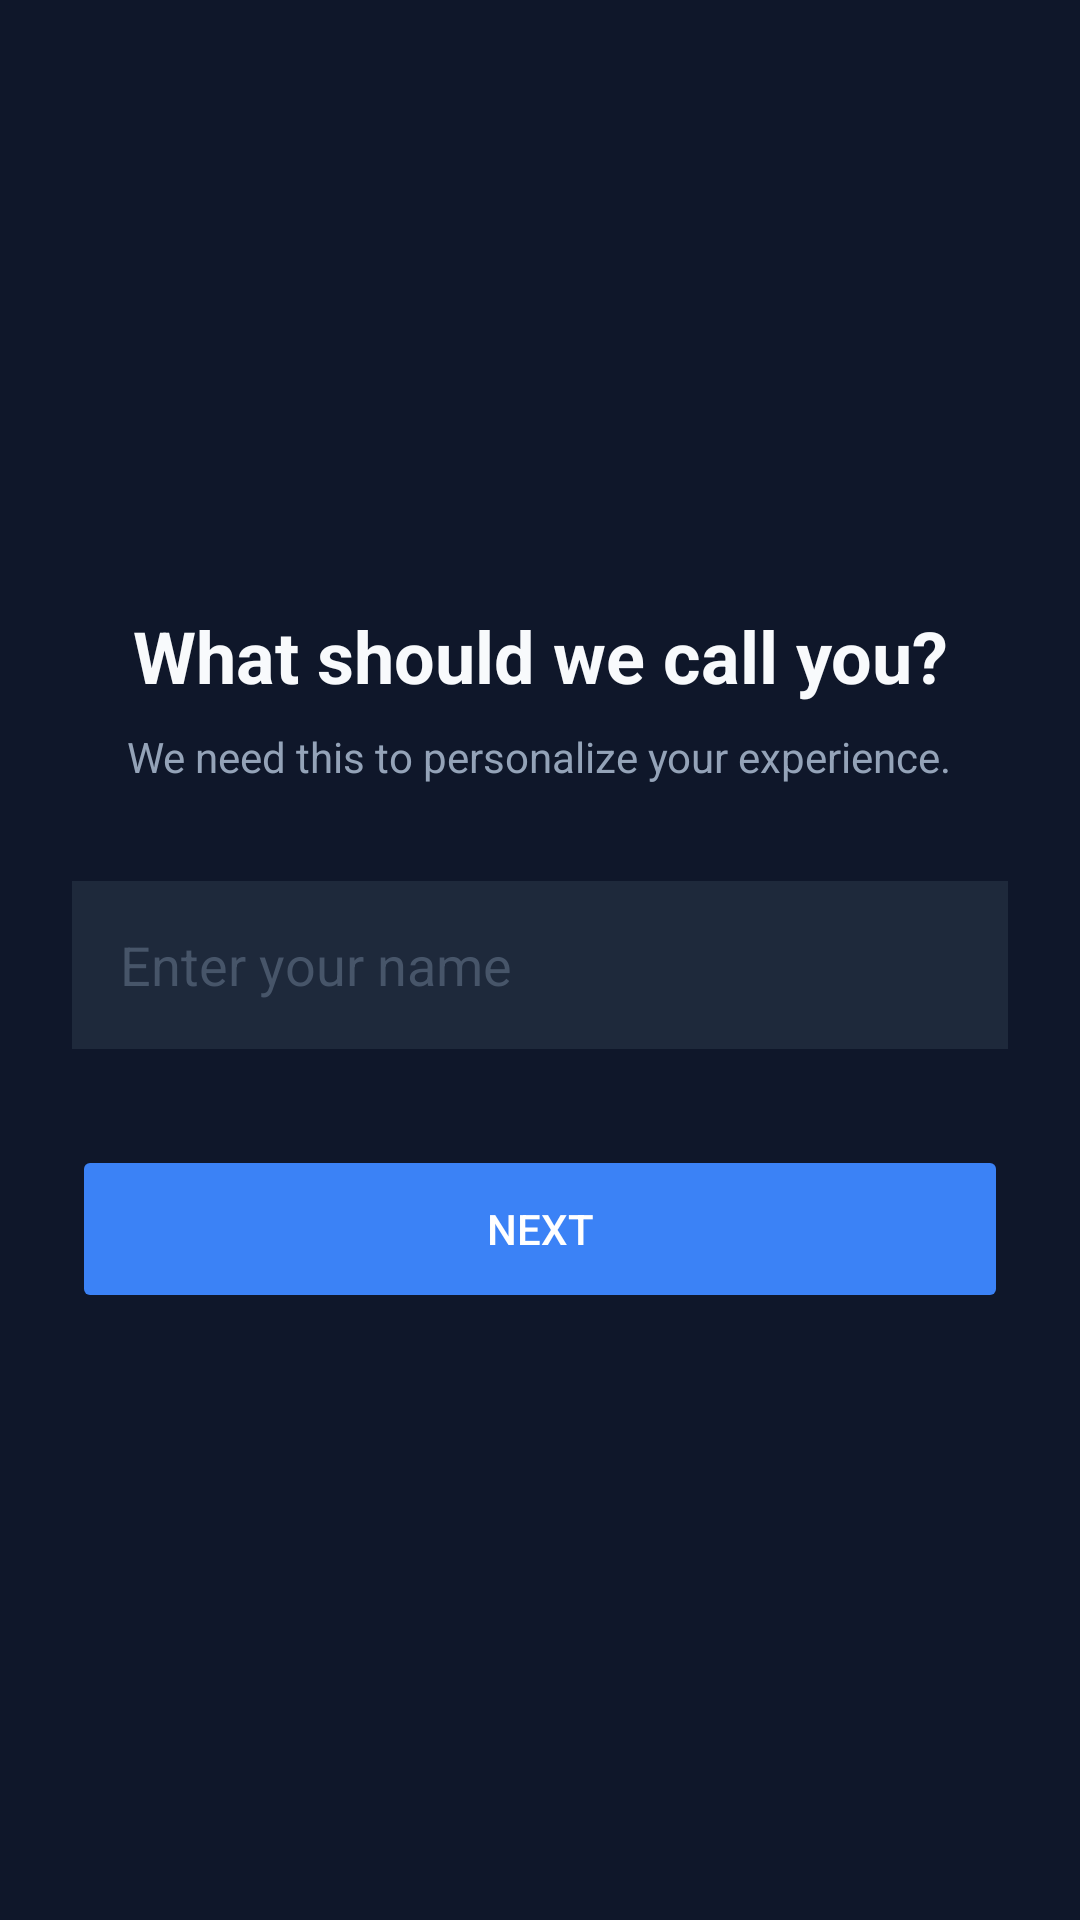

Here is an Android app screen rendered from its layout file. Give the layout XML and the strings, colors and styles it references.
<!-- AndroidManifest.xml: application theme AppTheme -->
<!-- res/layout/activity_onboarding.xml -->
<?xml version="1.0" encoding="utf-8"?>
<LinearLayout xmlns:android="http://schemas.android.com/apk/res/android"
    android:layout_width="match_parent"
    android:layout_height="match_parent"
    android:orientation="vertical"
    android:background="#0f172a"
    android:padding="24dp"
    android:gravity="center">

    <ViewFlipper
        android:id="@+id/viewFlipper"
        android:layout_width="match_parent"
        android:layout_height="0dp"
        android:layout_weight="1"
        android:inAnimation="@android:anim/fade_in"
        android:outAnimation="@android:anim/fade_out">

        
        <LinearLayout
            android:layout_width="match_parent"
            android:layout_height="match_parent"
            android:orientation="vertical"
            android:gravity="center">
            
            <TextView
                android:layout_width="wrap_content"
                android:layout_height="wrap_content"
                android:text="What should we call you?"
                android:textColor="#f8fafc"
                android:textSize="24sp"
                android:textStyle="bold"
                android:gravity="center"
                android:layout_marginBottom="8dp"/>
                
            <TextView
                android:layout_width="wrap_content"
                android:layout_height="wrap_content"
                android:text="We need this to personalize your experience."
                android:textColor="#94a3b8"
                android:textSize="14sp"
                android:gravity="center"
                android:layout_marginBottom="32dp"/>
                
            <EditText
                android:id="@+id/et_name"
                android:layout_width="match_parent"
                android:layout_height="56dp"
                android:hint="Enter your name"
                android:textColorHint="#475569"
                android:textColor="#ffffff"
                android:background="#1e293b"
                android:paddingHorizontal="16dp"
                android:layout_marginBottom="32dp"
                android:inputType="textPersonName"/>
                
            <Button
                android:id="@+id/btn_name_next"
                android:layout_width="match_parent"
                android:layout_height="56dp"
                android:text="Next"
                android:backgroundTint="#3b82f6"
                android:textColor="#ffffff"
                android:enabled="false"/>
        </LinearLayout>

        
        <LinearLayout
            android:layout_width="match_parent"
            android:layout_height="match_parent"
            android:orientation="vertical"
            android:gravity="center">
            
            <TextView
                android:layout_width="wrap_content"
                android:layout_height="wrap_content"
                android:text="Set a Monthly Budget"
                android:textColor="#f8fafc"
                android:textSize="24sp"
                android:textStyle="bold"
                android:gravity="center"
                android:layout_marginBottom="8dp"/>
                
            <TextView
                android:layout_width="wrap_content"
                android:layout_height="wrap_content"
                android:text="This helps you stay on track. You can change it later."
                android:textColor="#94a3b8"
                android:textSize="14sp"
                android:gravity="center"
                android:layout_marginBottom="32dp"/>
                
            <EditText
                android:id="@+id/et_budget"
                android:layout_width="match_parent"
                android:layout_height="56dp"
                android:hint="e.g. 1000"
                android:textColorHint="#475569"
                android:textColor="#ffffff"
                android:background="#1e293b"
                android:paddingHorizontal="16dp"
                android:layout_marginBottom="32dp"
                android:inputType="numberDecimal"/>
                
            <Button
                android:id="@+id/btn_finish"
                android:layout_width="match_parent"
                android:layout_height="56dp"
                android:text="Get Started"
                android:backgroundTint="#10b981"
                android:textColor="#ffffff"
                android:layout_marginBottom="16dp"/>
                
            <Button
                android:id="@+id/btn_budget_skip"
                android:layout_width="match_parent"
                android:layout_height="56dp"
                android:text="Skip This Step"
                android:background="@null"
                android:textColor="#94a3b8"/>
        </LinearLayout>

    </ViewFlipper>

</LinearLayout>
<!-- resources referenced by this layout -->
<resources>
  <style name="AppTheme" parent="Theme.AppCompat.Light.DarkActionBar">
          
          <item name="colorPrimary">@color/colorPrimary</item>
          <item name="colorPrimaryDark">@color/colorPrimaryDark</item>
          <item name="colorAccent">@color/colorAccent</item>
      </style>
  <color name="colorPrimary">#3f51b5</color>
  <color name="colorPrimaryDark">#303f9f</color>
  <color name="colorAccent">#ff4081</color>
</resources>
